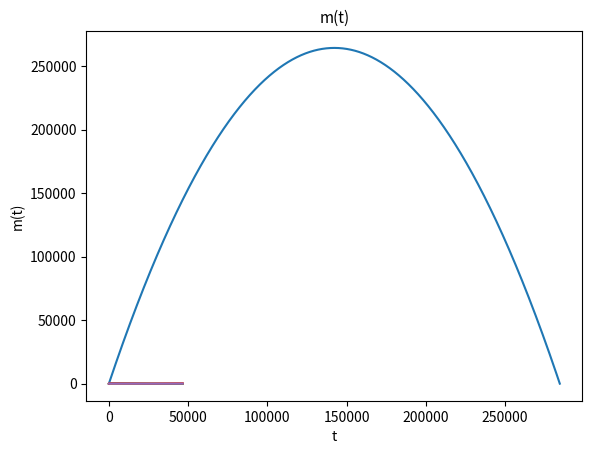

Here is the Python script that generated this plot:
import math
import matplotlib.pyplot as plt

t = 0
mE = 5.972e24
R = 6371 * 10e3
g0 = 6.67e-11 * mE / (R ** 2)

theta = 15
rocketM = 25
fuelM = 35
u = 250
alpha = 20

x = 0
y = 1
v = 0
h = 0.1
vx, vy = 0, 0

plot_m, plot_v, plot_x, plot_y, plot_vx, plot_vy = [], [], [], [], [], []

totalM = fuelM + rocketM

while y >= 0:
    g = g0 * R * R / ((R + y) * (R + y))

    if totalM - rocketM > 0:
        vx += math.sin(theta * math.pi / 180) * u * alpha * h / (totalM - alpha * h)
        vy += math.cos(theta * math.pi / 180) * u * alpha * h / (totalM - alpha * h)
        totalM -= alpha * h

    vy -= g * h

    if vx != 0:
        theta = math.atan2(vy, -vx) * 180 / math.pi - 90

    else:
        if vy >= 0:
            theta = 0
        else:
            theta = 180

    x += vx * h
    y += vy * h

    plot_m.append(totalM - rocketM)
    plot_v.append(math.sqrt(vx ** 2 + vy ** 2))
    plot_x.append(x)
    plot_y.append(y)
    plot_vx.append(vx)
    plot_vy.append(vy)
    t += 1

time = [_ for _ in range(t)]

plt.plot(plot_x, plot_y)
plt.title('x', fontsize=11)
plt.xlabel("x")
plt.ylabel("y")
plt.show()

plt.plot(time, plot_vx)
plt.title('vx', fontsize=11)
plt.xlabel("t")
plt.ylabel("vx")
plt.show()

plt.plot(time, plot_vy)
plt.title('vy', fontsize=11)
plt.xlabel("t")
plt.ylabel("vy")
plt.show()

plt.plot(time, plot_v)
plt.title('|v|', fontsize=11)
plt.xlabel("t")
plt.ylabel("v(t)")
plt.show()

plt.plot(time, plot_m)
plt.title('m(t)', fontsize=11)
plt.xlabel("t")
plt.ylabel("m(t)")
plt.show()
